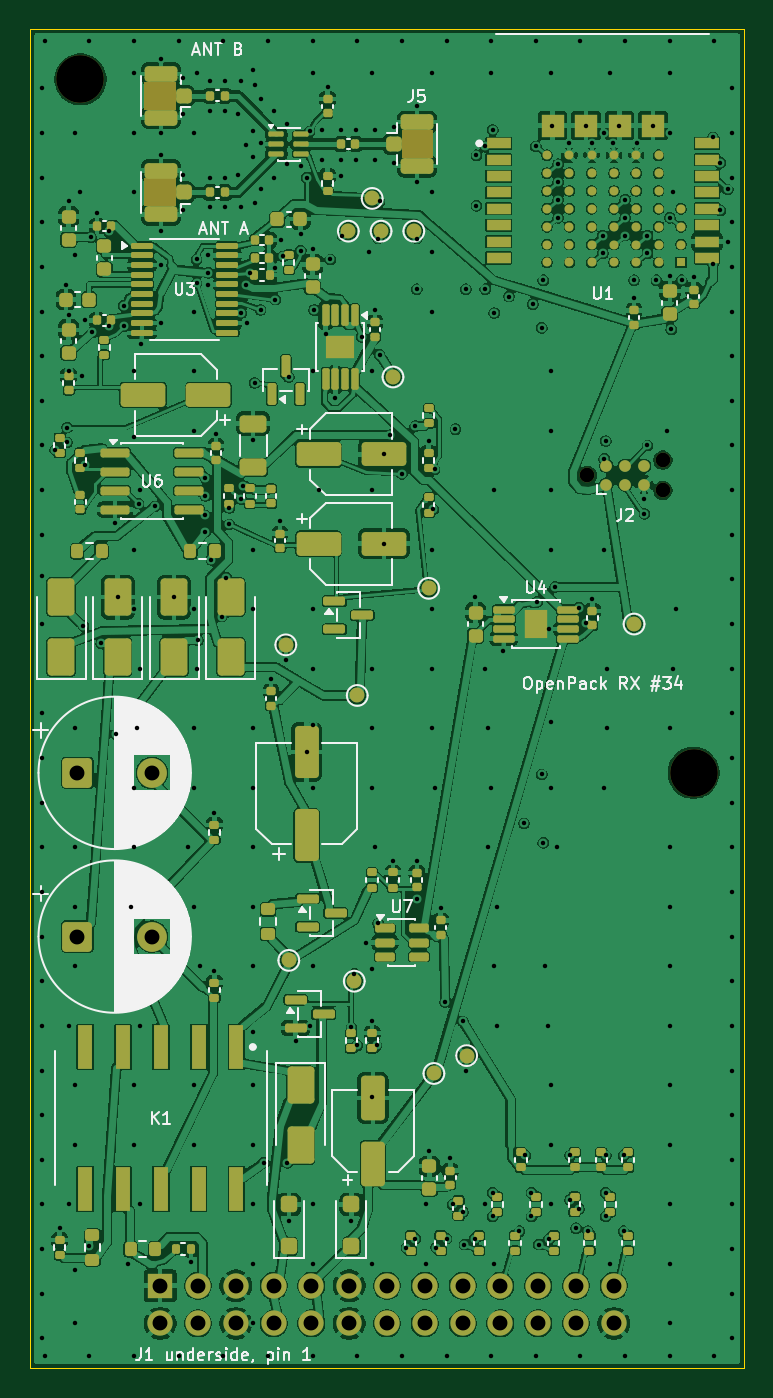
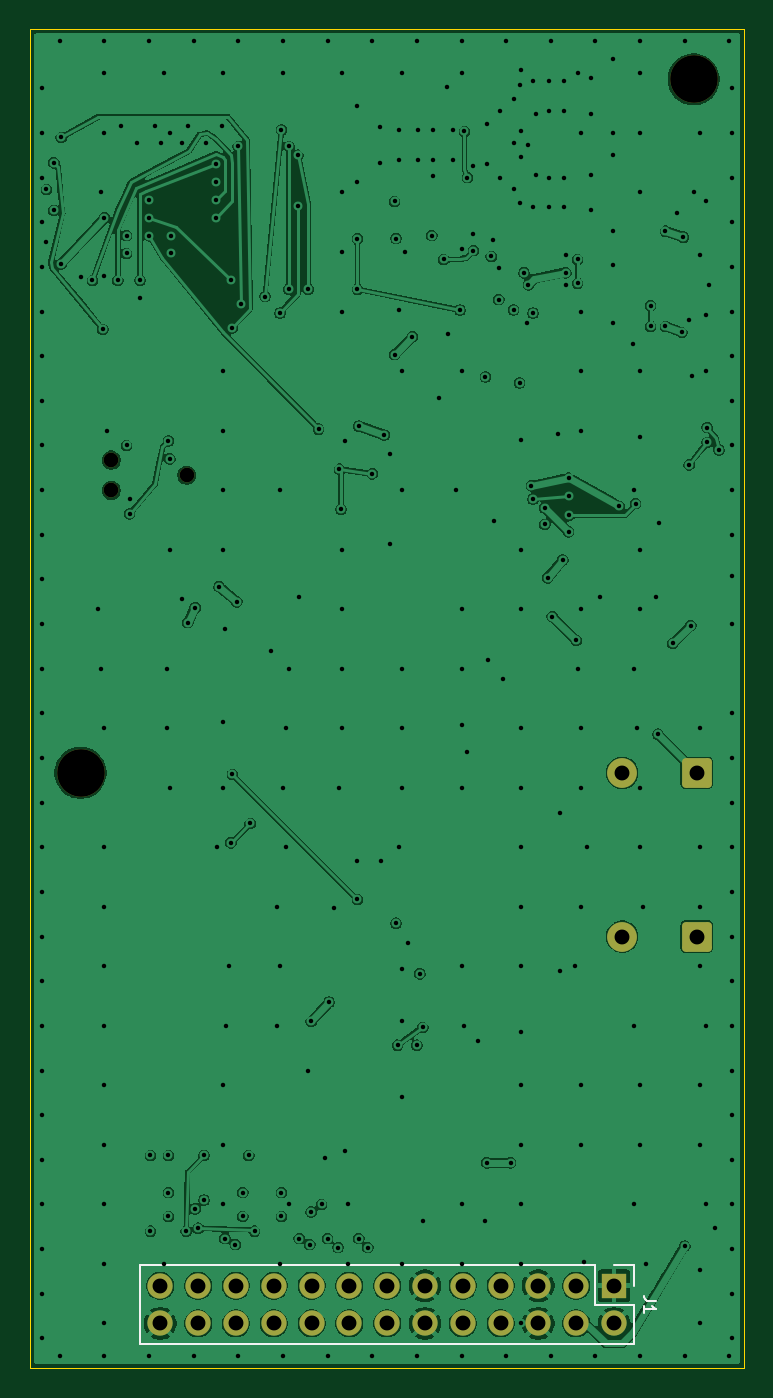
Circuit board: 11 layer files. Board 48.0 x 90.0 mm.
- bottom_copper: rx-B_Cu.gbl (168703 bytes)
- bottom_mask: rx-B_Mask.gbs (2352 bytes)
- paste: rx-B_Paste.gbp (497 bytes)
- bottom_silk: rx-B_Silkscreen.gbo (3339 bytes)
- outline: rx-Edge_Cuts.gm1 (737 bytes)
- top_copper: rx-F_Cu.gtl (517223 bytes)
- top_mask: rx-F_Mask.gts (18768 bytes)
- paste: rx-F_Paste.gtp (16297 bytes)
- top_silk: rx-F_Silkscreen.gto (80188 bytes)
- drill: rx-NPTH.drl (478 bytes)
- drill: rx-PTH.drl (6999 bytes)

=== bottom_copper: rx-B_Cu.gbl (168703 bytes, source omitted) ===
=== bottom_mask: rx-B_Mask.gbs (2352 bytes, source withheld) ===
=== paste: rx-B_Paste.gbp ===
G04 #@! TF.GenerationSoftware,KiCad,Pcbnew,10.0.7-1.fc44*
G04 #@! TF.CreationDate,2026-11-01T05:18:51+00:00*
G04 #@! TF.ProjectId,rx,72782e6b-6963-4616-945f-706362585858,rev?*
G04 #@! TF.SameCoordinates,Original*
G04 #@! TF.FileFunction,Paste,Bot*
G04 #@! TF.FilePolarity,Positive*
%FSLAX46Y46*%
G04 Gerber Fmt 4.6, Leading zero omitted, Abs format (unit mm)*
G04 Created by KiCad (PCBNEW 10.0.7-1.fc44) date 2026-11-01 05:18:51*
%MOMM*%
%LPD*%
G01*
G04 APERTURE LIST*
G04 APERTURE END LIST*
M02*

=== bottom_silk: rx-B_Silkscreen.gbo (3339 bytes, source withheld) ===
=== outline: rx-Edge_Cuts.gm1 ===
G04 #@! TF.GenerationSoftware,KiCad,Pcbnew,10.0.7-1.fc44*
G04 #@! TF.CreationDate,2026-11-01T05:18:51+00:00*
G04 #@! TF.ProjectId,rx,72782e6b-6963-4616-945f-706362585858,rev?*
G04 #@! TF.SameCoordinates,Original*
G04 #@! TF.FileFunction,Profile,NP*
%FSLAX46Y46*%
G04 Gerber Fmt 4.6, Leading zero omitted, Abs format (unit mm)*
G04 Created by KiCad (PCBNEW 10.0.7-1.fc44) date 2026-11-01 05:18:51*
%MOMM*%
%LPD*%
G01*
G04 APERTURE LIST*
G04 #@! TA.AperFunction,Profile*
%ADD10C,0.100000*%
G04 #@! TD*
G04 APERTURE END LIST*
D10*
X100000000Y-10000000D02*
X100000000Y-100000000D01*
X100000000Y-100000000D02*
X148000000Y-100000000D01*
X148000000Y-10000000D02*
X100000000Y-10000000D01*
X148000000Y-100000000D02*
X148000000Y-10000000D01*
M02*

=== top_copper: rx-F_Cu.gtl (517223 bytes, source omitted) ===
=== top_mask: rx-F_Mask.gts (18768 bytes, source omitted) ===
=== paste: rx-F_Paste.gtp (16297 bytes, source omitted) ===
=== top_silk: rx-F_Silkscreen.gto (80188 bytes, source omitted) ===
=== drill: rx-NPTH.drl ===
M48
; DRILL file KiCad 10.0.7-1.fc44 date 2026-11-01T05:18:51
; FORMAT={-:-/ absolute / metric / decimal}
; #@! TF.CreationDate,2026-11-01T05:18:51+00:00
; #@! TF.GenerationSoftware,Kicad,Pcbnew,10.0.7-1.fc44
; #@! TF.FileFunction,NonPlated,1,4,NPTH
FMAT,2
METRIC
; #@! TA.AperFunction,NonPlated,NPTH,ComponentDrill
T1C0.991
; #@! TA.AperFunction,NonPlated,NPTH,ComponentDrill
T2C3.200
%
G90
G05
T1
X137.46Y-40.0
X142.54Y-38.984
X142.54Y-41.016
T2
X103.4Y-13.4
X144.6Y-60.0
M30

=== drill: rx-PTH.drl (6999 bytes, source omitted) ===
